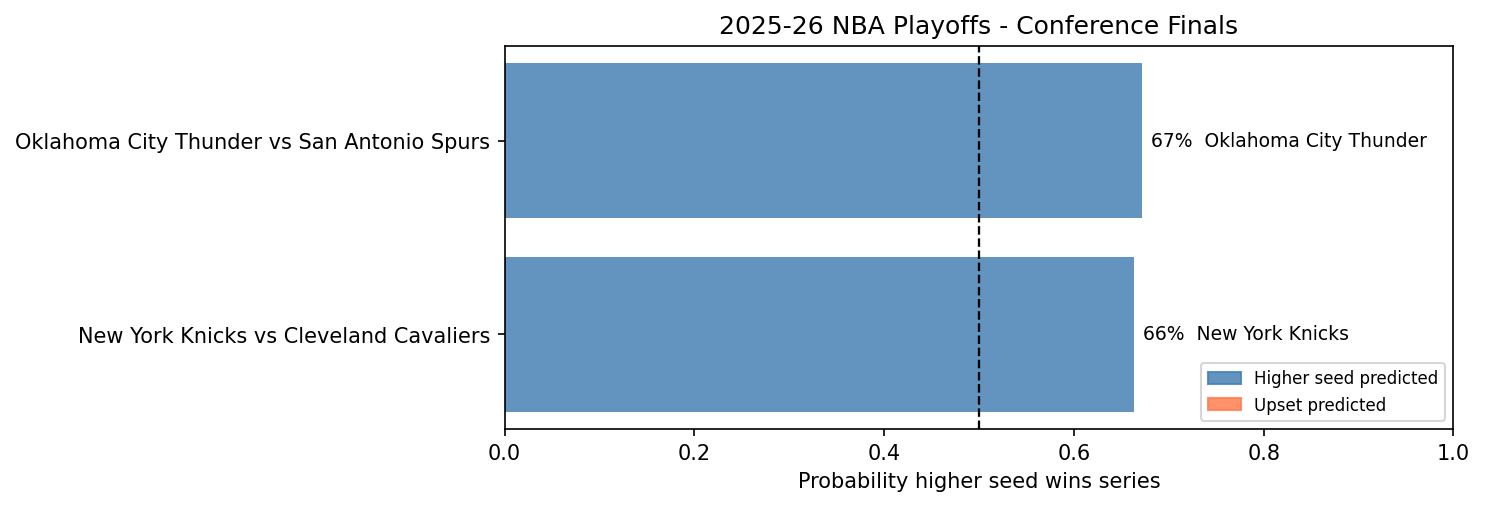

The table this chart was drawn from, first rows:
stage, slot, conference, matchup, higher_seed, lower_seed, model_prob_higher_seed, prob_higher_seed, predicted_winner, confidence, actual_winner, adjustment_notes
conference_finals, east, East, New York Knicks vs Cleveland Cavaliers, New York Knicks, Cleveland Cavaliers, 0.6809, 0.6628, New York Knicks, 0.6628, , shrinkage=0.10
conference_finals, west, West, Oklahoma City Thunder vs San Antonio Spu…, Oklahoma City Thunder, San Antonio Spurs, 0.6903, 0.6713, Oklahoma City Thunder, 0.6713, , shrinkage=0.10
